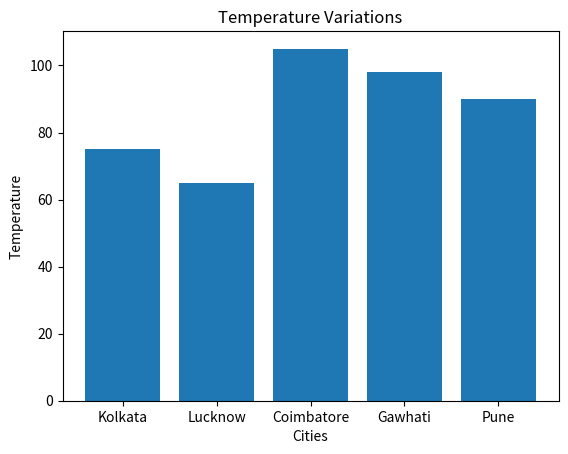

Generate this figure with matplotlib:
import matplotlib.pyplot as plt

#Plot a bar chart
x_cities=['Kolkata','Lucknow','Coimbatore','Gawhati','Pune']
y_temp=[75,65,105,98,90]

plt.title('Temperature Variations')
plt.xlabel('Cities')
plt.ylabel('Temperature')

plt.bar(x_cities,y_temp)

plt.show()